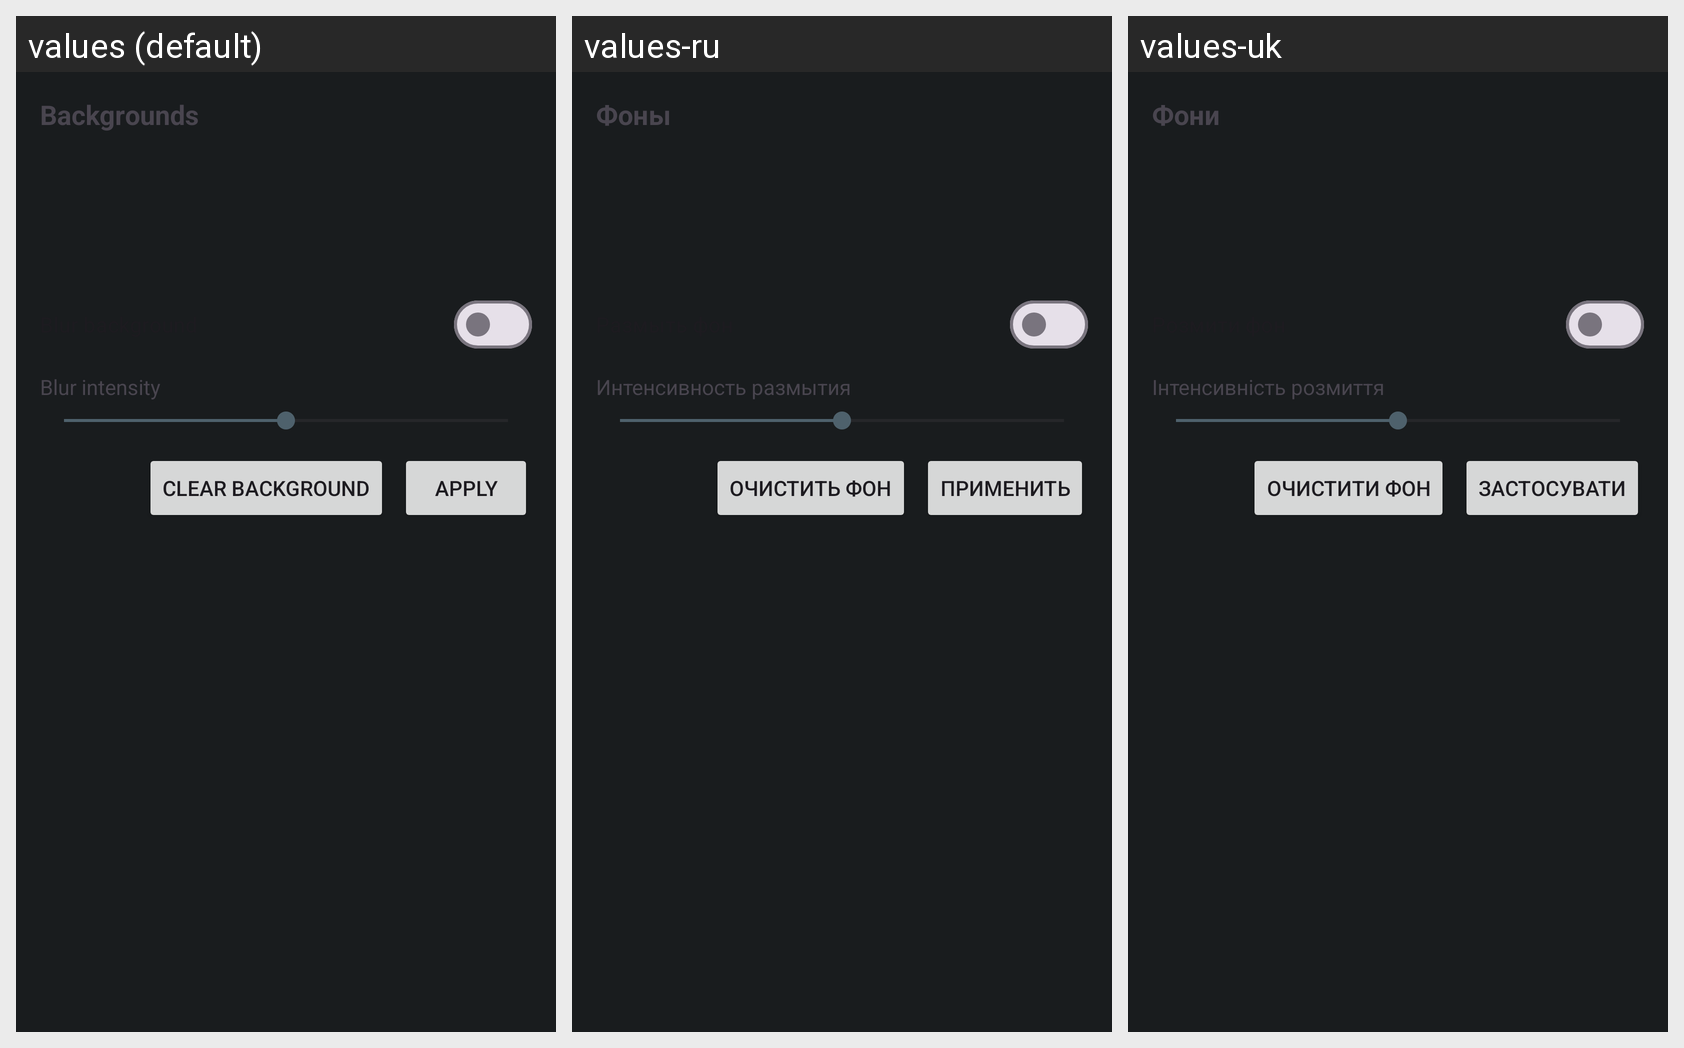

The same Android screen rendered under several of its app's locales, left to right. List the strings drawn on it with the default value and each locale's translation.
Android screen res/layout/bottom_sheet_backgrounds.xml rendered under 3 locales, left to right: values (default), values-ru, values-uk. Device: Nexus 5 (rendered at 1080×1920; each locale shown at half size, 540×960, under a caption strip naming it); theme Theme.ClockDesk.
Strings drawn on this screen, with the default value and each locale's value (text and hints the layout hard-codes appear in the picture but are not listed):

backgrounds_title
  values: Backgrounds
  values-ru: Фоны
  values-uk: Фони

blur_background
  values: Blur background
  values-ru: Размыть фон
  values-uk: Розмити фон

blur_intensity
  values: Blur intensity
  values-ru: Интенсивность размытия
  values-uk: Інтенсивність розмиття

clear_background
  values: Clear background
  values-ru: Очистить фон
  values-uk: Очистити фон

apply
  values: Apply
  values-ru: Применить
  values-uk: Застосувати
